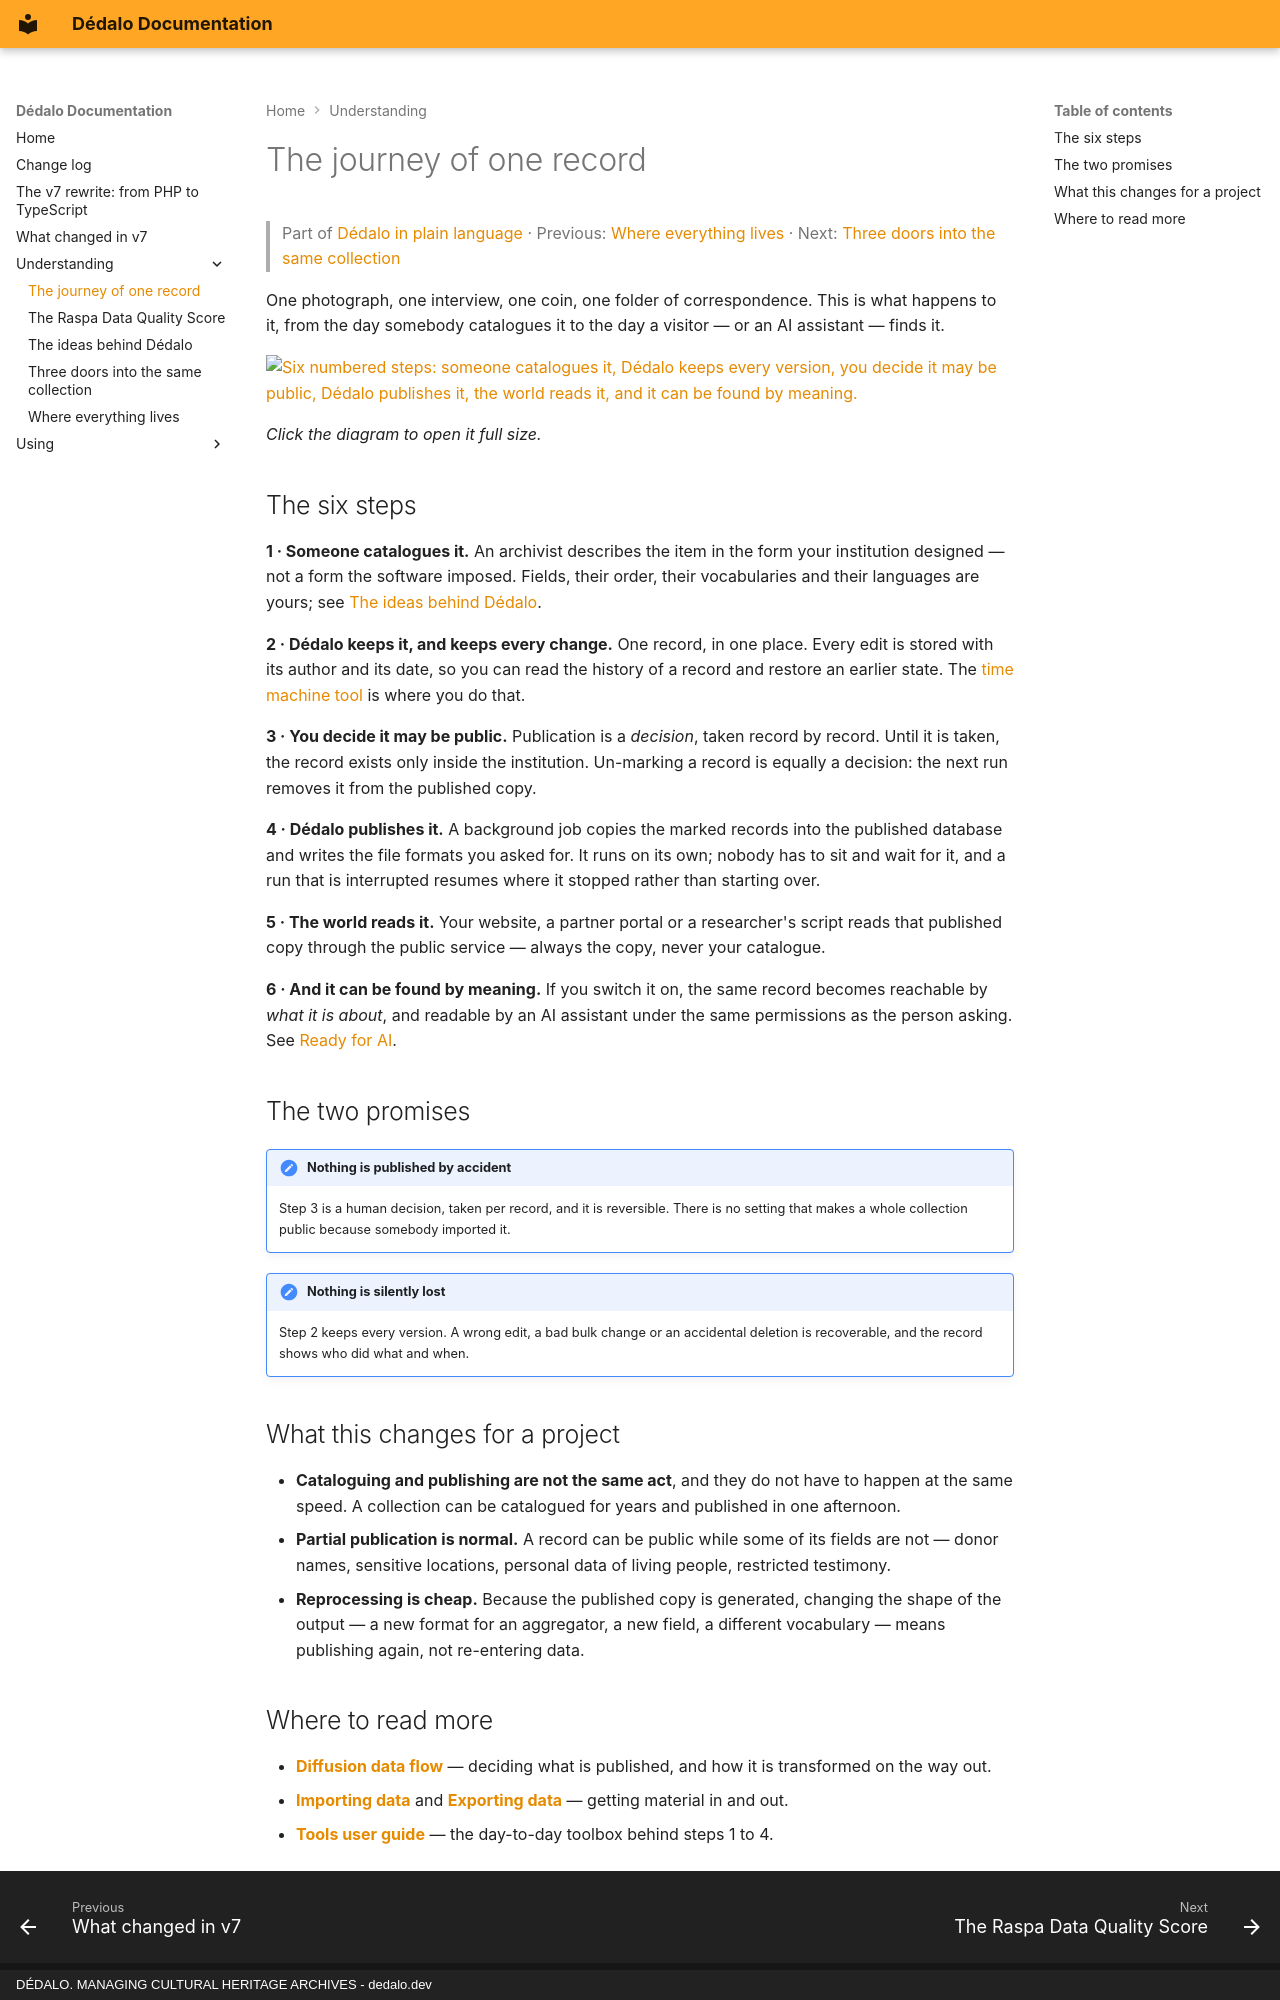

repository: dedalia-org/dedalo · page: understanding/journey_of_a_record/index.html · generator: mkdocs · copyright: DÉDALO. MANAGING CULTURAL HERITAGE ARCHIVES - dedalo.dev

# The journey of one record

> Part of [Dédalo in plain language](index.md) · Previous:
> [Where everything lives](where_it_lives.md) · Next:
> [Three doors into the same collection](the_three_doors.md)

One photograph, one interview, one coin, one folder of correspondence. This is
what happens to it, from the day somebody catalogues it to the day a visitor —
or an AI assistant — finds it.

[![Six numbered steps: someone catalogues it, Dédalo keeps every version, you decide it may be public, Dédalo publishes it, the world reads it, and it can be found by meaning.](../assets/images/diagrams/simple_2_data_flow.svg)](../assets/images/diagrams/simple_2_data_flow.svg)

*Click the diagram to open it full size.*

## The six steps

**1 · Someone catalogues it.** An archivist describes the item in the form your
institution designed — not a form the software imposed. Fields, their order,
their vocabularies and their languages are yours; see
[The ideas behind Dédalo](the_ideas_behind_dedalo.md#the-shape-of-your-catalogue-is-data).

**2 · Dédalo keeps it, and keeps every change.** One record, in one place.
Every edit is stored with its author and its date, so you can read the history
of a record and restore an earlier state. The
[time machine tool](../using/tools/using_time_machine.md) is where you do that.

**3 · You decide it may be public.** Publication is a *decision*, taken record
by record. Until it is taken, the record exists only inside the institution.
Un-marking a record is equally a decision: the next run removes it from the
published copy.

**4 · Dédalo publishes it.** A background job copies the marked records into
the published database and writes the file formats you asked for. It runs on
its own; nobody has to sit and wait for it, and a run that is interrupted
resumes where it stopped rather than starting over.

**5 · The world reads it.** Your website, a partner portal or a researcher's
script reads that published copy through the public service — always the copy,
never your catalogue.

**6 · And it can be found by meaning.** If you switch it on, the same record
becomes reachable by *what it is about*, and readable by an AI assistant under
the same permissions as the person asking. See
[Ready for AI](ai_ready.md).

## The two promises

!!! note "Nothing is published by accident"
    Step 3 is a human decision, taken per record, and it is reversible. There
    is no setting that makes a whole collection public because somebody
    imported it.

!!! note "Nothing is silently lost"
    Step 2 keeps every version. A wrong edit, a bad bulk change or an
    accidental deletion is recoverable, and the record shows who did what and
    when.

## What this changes for a project

- **Cataloguing and publishing are not the same act**, and they do not have to
  happen at the same speed. A collection can be catalogued for years and
  published in one afternoon.
- **Partial publication is normal.** A record can be public while some of its
  fields are not — donor names, sensitive locations, personal data of living
  people, restricted testimony.
- **Reprocessing is cheap.** Because the published copy is generated, changing
  the shape of the output — a new format for an aggregator, a new field, a
  different vocabulary — means publishing again, not re-entering data.
